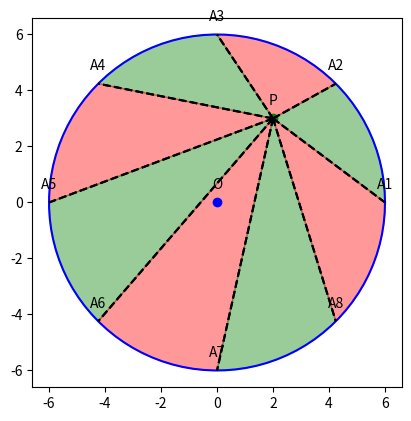

Write the Python code that produced this figure.
import matplotlib.pyplot as plt
import numpy as np
from matplotlib.widgets import Cursor

#fonction pour redessiner le cercle et les régions colorées
def draw_circle_and_regions(Px, Py):
    plt.clf()

    r = 6
    theta = np.linspace(0, 2*np.pi, 100)
    x1 = r * np.cos(theta)
    y1 = r * np.sin(theta)
    plt.plot(x1, y1, 'b')

    #ajout du centre du cercle O
    plt.plot(0, 0, 'bo')
    plt.annotate('O', (0, 0), textcoords="offset points", xytext=(0,10), ha='center')

    #ajout du point P
    plt.plot(Px, Py, 'go')
    plt.annotate('P', (Px, Py), textcoords="offset points", xytext=(0,10), ha='center')

    divisions = 8
    angles = np.linspace(0, 2*np.pi, divisions+1)

    for i in range(divisions):
        x_ai = r * np.cos(angles[i])
        y_ai = r * np.sin(angles[i])
        x_ai1 = r * np.cos(angles[i+1])
        y_ai1 = r * np.sin(angles[i+1])

        plt.plot([Px, x_ai], [Py, y_ai], 'k--')
        plt.plot([Px, x_ai1], [Py, y_ai1], 'k--')

        # Ajout des étiquettes A1, A2, ..., A8
        plt.annotate(f"A{i+1}", (x_ai, y_ai), textcoords="offset points", xytext=(0,10), ha='center')

        theta = np.linspace(angles[i], angles[i+1], 100)
        x = r * np.cos(theta)
        y = r * np.sin(theta)
        plt.fill(np.concatenate([[Px], x, [Px]]),
                 np.concatenate([[Py], y, [Py]]),
                 color='green' if i % 2 == 0 else 'red', alpha=0.4)

    plt.gca().set_aspect('equal', adjustable='box')
    plt.draw()

#initialisation de la figure et du point P
fig, ax = plt.subplots()
Px, Py = 2, 3
draw_circle_and_regions(Px, Py)

#gestion de l'interaction
def on_click(event):
    global Px, Py
    Px, Py = event.xdata, event.ydata
    draw_circle_and_regions(Px, Py)

cursor = Cursor(ax, horizOn=False, vertOn=False)
fig.canvas.mpl_connect('button_press_event', on_click)

plt.show()
